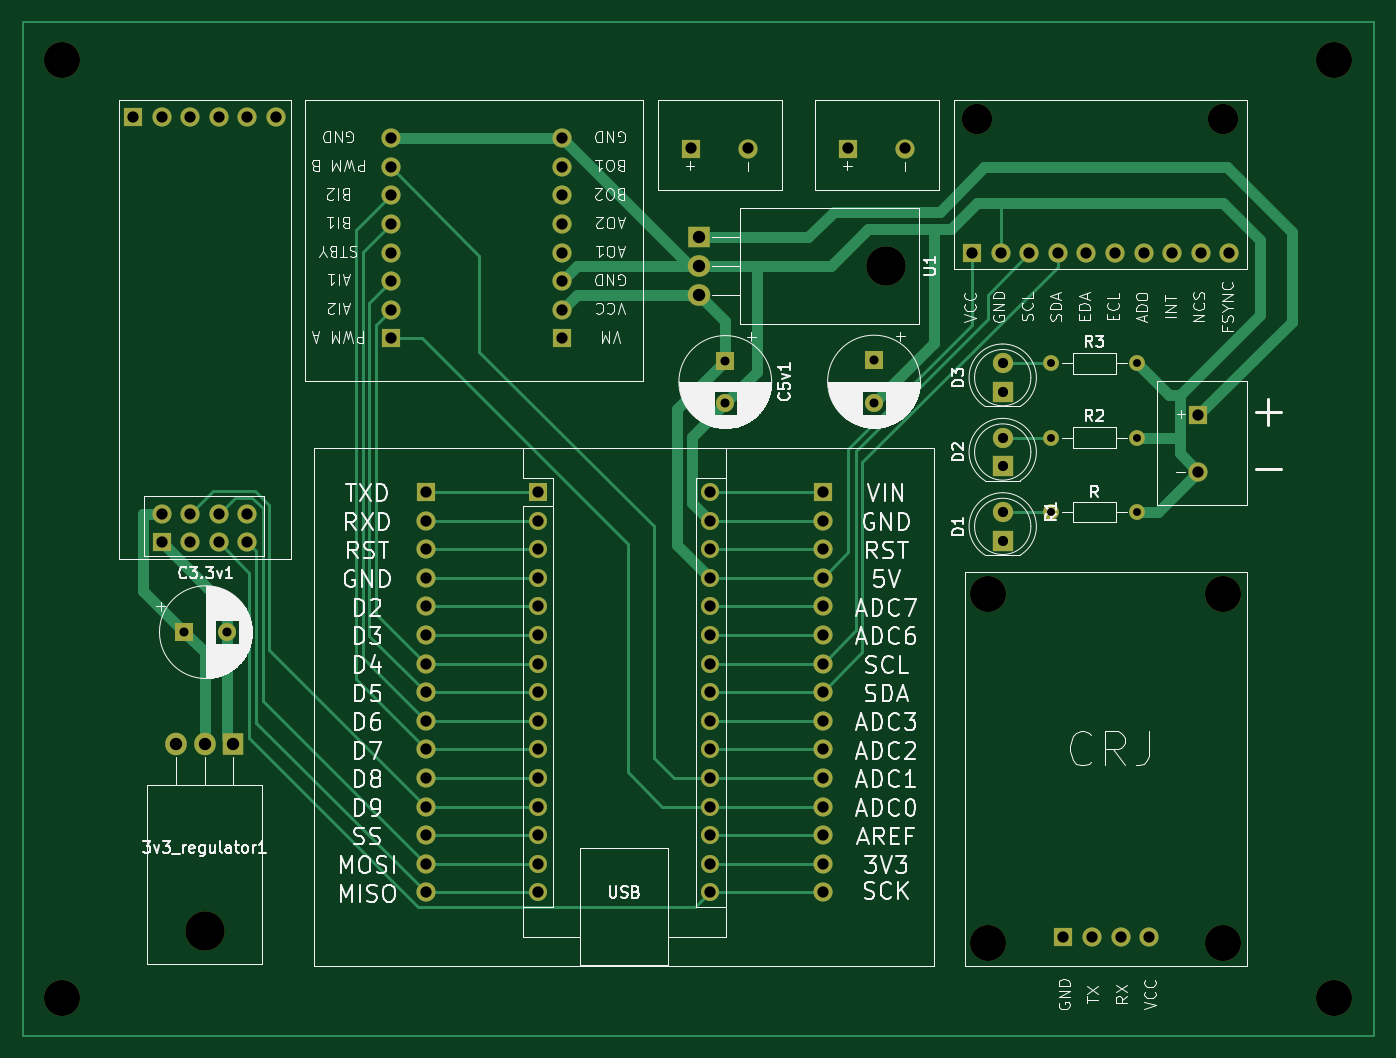
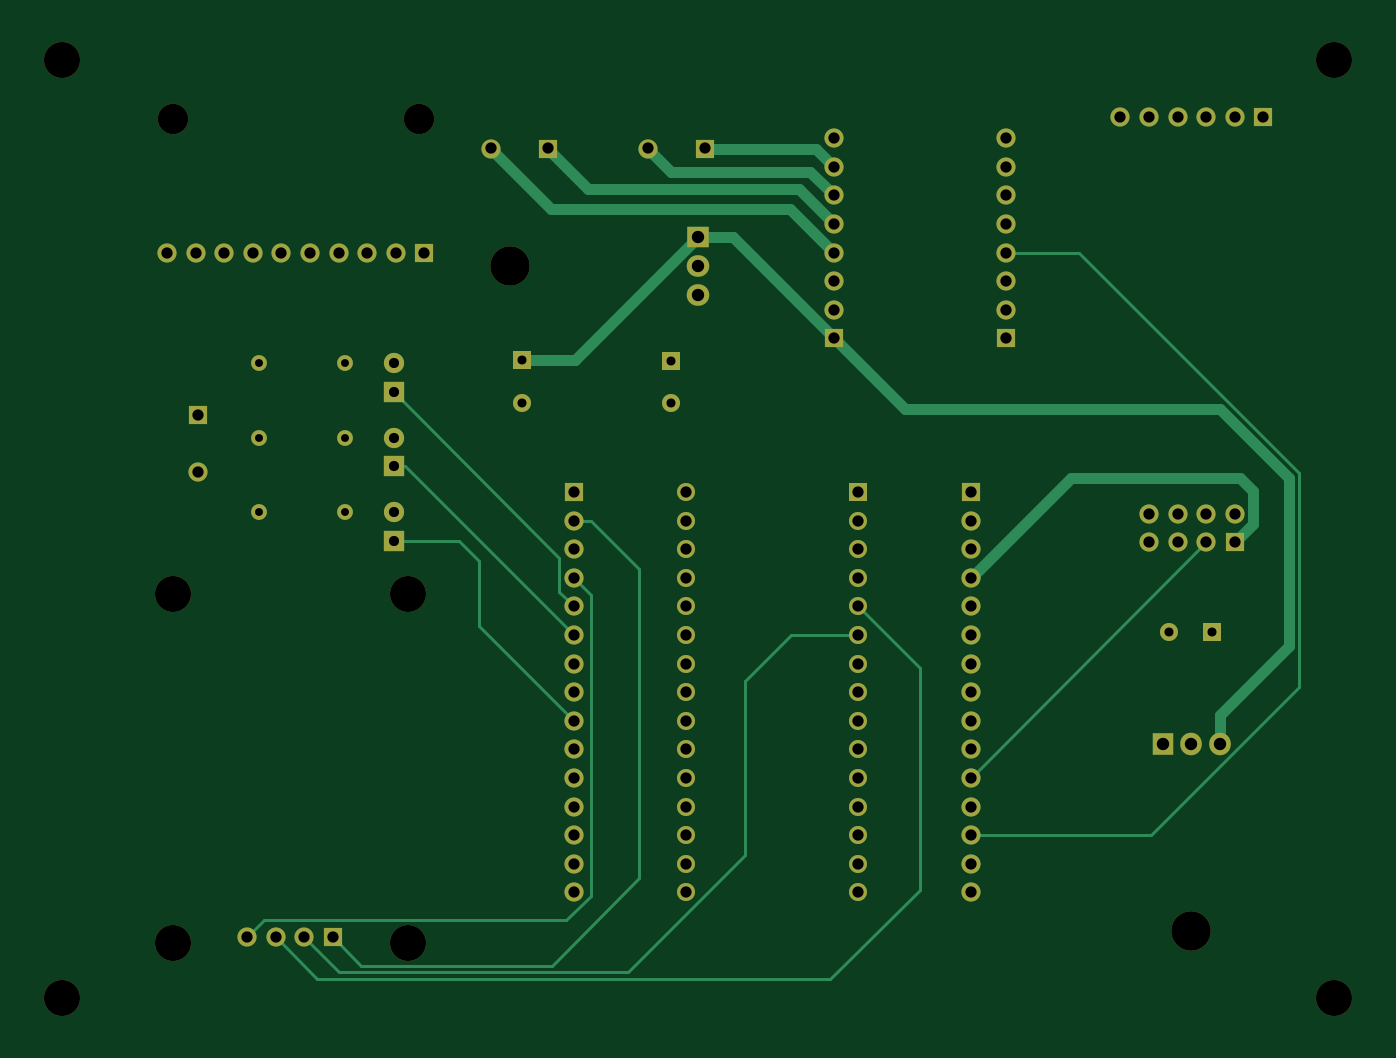
Circuit board: 11 layer files. Board 120.0 x 90.0 mm.
- bottom_copper: remote controll_v1-B_Cu.gbr (13714 bytes)
- bottom_mask: remote controll_v1-B_Mask.gbr (5656 bytes)
- paste: remote controll_v1-B_Paste.gbr (461 bytes)
- bottom_silk: remote controll_v1-B_Silkscreen.gbr (462 bytes)
- outline: remote controll_v1-Edge_Cuts.gbr (434 bytes)
- top_copper: remote controll_v1-F_Cu.gbr (19016 bytes)
- top_mask: remote controll_v1-F_Mask.gbr (5656 bytes)
- paste: remote controll_v1-F_Paste.gbr (461 bytes)
- top_silk: remote controll_v1-F_Silkscreen.gbr (142115 bytes)
- drill: remote controll_v1-NPTH.drl (631 bytes)
- drill: remote controll_v1-PTH.drl (2451 bytes)

=== bottom_copper: remote controll_v1-B_Cu.gbr (13714 bytes, source omitted) ===
=== bottom_mask: remote controll_v1-B_Mask.gbr (5656 bytes, source omitted) ===
=== paste: remote controll_v1-B_Paste.gbr ===
%TF.GenerationSoftware,KiCad,Pcbnew,8.0.3*%
%TF.CreationDate,2024-06-22T19:39:02+02:00*%
%TF.ProjectId,remote controll_v1,72656d6f-7465-4206-936f-6e74726f6c6c,rev?*%
%TF.SameCoordinates,Original*%
%TF.FileFunction,Paste,Bot*%
%TF.FilePolarity,Positive*%
%FSLAX46Y46*%
G04 Gerber Fmt 4.6, Leading zero omitted, Abs format (unit mm)*
G04 Created by KiCad (PCBNEW 8.0.3) date 2024-06-22 19:39:02*
%MOMM*%
%LPD*%
G01*
G04 APERTURE LIST*
G04 APERTURE END LIST*
M02*

=== bottom_silk: remote controll_v1-B_Silkscreen.gbr ===
%TF.GenerationSoftware,KiCad,Pcbnew,8.0.3*%
%TF.CreationDate,2024-06-22T19:39:02+02:00*%
%TF.ProjectId,remote controll_v1,72656d6f-7465-4206-936f-6e74726f6c6c,rev?*%
%TF.SameCoordinates,Original*%
%TF.FileFunction,Legend,Bot*%
%TF.FilePolarity,Positive*%
%FSLAX46Y46*%
G04 Gerber Fmt 4.6, Leading zero omitted, Abs format (unit mm)*
G04 Created by KiCad (PCBNEW 8.0.3) date 2024-06-22 19:39:02*
%MOMM*%
%LPD*%
G01*
G04 APERTURE LIST*
G04 APERTURE END LIST*
M02*

=== outline: remote controll_v1-Edge_Cuts.gbr ===
%TF.GenerationSoftware,KiCad,Pcbnew,8.0.3*%
%TF.CreationDate,2024-06-22T19:39:02+02:00*%
%TF.ProjectId,remote controll_v1,72656d6f-7465-4206-936f-6e74726f6c6c,rev?*%
%TF.SameCoordinates,Original*%
%TF.FileFunction,Profile,NP*%
%FSLAX46Y46*%
G04 Gerber Fmt 4.6, Leading zero omitted, Abs format (unit mm)*
G04 Created by KiCad (PCBNEW 8.0.3) date 2024-06-22 19:39:02*
%MOMM*%
%LPD*%
G01*
G04 APERTURE LIST*
G04 APERTURE END LIST*
M02*

=== top_copper: remote controll_v1-F_Cu.gbr (19016 bytes, source omitted) ===
=== top_mask: remote controll_v1-F_Mask.gbr ===
%TF.GenerationSoftware,KiCad,Pcbnew,8.0.3*%
%TF.CreationDate,2024-06-22T19:39:02+02:00*%
%TF.ProjectId,remote controll_v1,72656d6f-7465-4206-936f-6e74726f6c6c,rev?*%
%TF.SameCoordinates,Original*%
%TF.FileFunction,Soldermask,Top*%
%TF.FilePolarity,Negative*%
%FSLAX46Y46*%
G04 Gerber Fmt 4.6, Leading zero omitted, Abs format (unit mm)*
G04 Created by KiCad (PCBNEW 8.0.3) date 2024-06-22 19:39:02*
%MOMM*%
%LPD*%
G01*
G04 APERTURE LIST*
%ADD10C,1.400000*%
%ADD11O,1.400000X1.400000*%
%ADD12R,1.800000X1.800000*%
%ADD13C,1.800000*%
%ADD14C,2.700000*%
%ADD15R,1.700000X1.700000*%
%ADD16O,1.700000X1.700000*%
%ADD17C,3.200000*%
%ADD18R,1.600000X1.600000*%
%ADD19C,1.600000*%
%ADD20C,1.700000*%
%ADD21O,1.600000X1.600000*%
%ADD22O,3.500000X3.500000*%
%ADD23R,1.905000X2.000000*%
%ADD24O,1.905000X2.000000*%
%ADD25R,2.000000X1.905000*%
%ADD26O,2.000000X1.905000*%
G04 APERTURE END LIST*
D10*
%TO.C,R2*%
X221742000Y-96520000D03*
D11*
X229362000Y-96520000D03*
%TD*%
D12*
%TO.C,D2*%
X217424000Y-99065000D03*
D13*
X217424000Y-96525000D03*
%TD*%
D10*
%TO.C,R3*%
X221742000Y-89916000D03*
D11*
X229362000Y-89916000D03*
%TD*%
D14*
%TO.C,MPU1*%
X215146000Y-68179000D03*
X236990000Y-68179000D03*
D15*
X214689000Y-80117000D03*
D16*
X217229000Y-80117000D03*
X219769000Y-80117000D03*
X222309000Y-80117000D03*
X224849000Y-80117000D03*
X227389000Y-80117000D03*
X229929000Y-80117000D03*
X232469000Y-80117000D03*
X235009000Y-80117000D03*
X237549000Y-80117000D03*
%TD*%
D10*
%TO.C,R1*%
X221742000Y-103129000D03*
D11*
X229362000Y-103129000D03*
%TD*%
D15*
%TO.C,MOTOR_A1*%
X189738000Y-70839000D03*
D16*
X194818000Y-70839000D03*
%TD*%
D17*
%TO.C,GPS1*%
X216146000Y-141400000D03*
X236974000Y-141400000D03*
X216146000Y-110412000D03*
X236974000Y-110412000D03*
D15*
X222814000Y-140892000D03*
D16*
X225354000Y-140892000D03*
X227894000Y-140892000D03*
X230434000Y-140892000D03*
%TD*%
D15*
%TO.C,TB6612FNG1*%
X178308000Y-87711000D03*
D16*
X178308000Y-85171000D03*
X178308000Y-82631000D03*
X178308000Y-80091000D03*
X178308000Y-77551000D03*
X178308000Y-75011000D03*
X178308000Y-72471000D03*
X178308000Y-69931000D03*
D15*
X163068000Y-87711000D03*
D16*
X163068000Y-85171000D03*
X163068000Y-82631000D03*
X163068000Y-80091000D03*
X163068000Y-77551000D03*
X163068000Y-75011000D03*
X163068000Y-72471000D03*
X163068000Y-69931000D03*
%TD*%
D12*
%TO.C,D1*%
X217424000Y-105669000D03*
D13*
X217424000Y-103129000D03*
%TD*%
D17*
%TO.C,REF\u002A\u002A*%
X133858000Y-62992000D03*
%TD*%
D18*
%TO.C,C5v1*%
X192786000Y-89672000D03*
D19*
X192786000Y-93472000D03*
%TD*%
D15*
%TO.C,NRF1*%
X140178000Y-68059000D03*
D16*
X142718000Y-68059000D03*
X145258000Y-68059000D03*
X147798000Y-68059000D03*
X150338000Y-68059000D03*
X152878000Y-68059000D03*
D15*
X142718000Y-105797000D03*
D20*
X142718000Y-103257000D03*
X145258000Y-105797000D03*
X145258000Y-103257000D03*
X147798000Y-105797000D03*
X147798000Y-103257000D03*
X150338000Y-105797000D03*
X150338000Y-103257000D03*
%TD*%
D17*
%TO.C,REF\u002A\u002A*%
X246888000Y-62992000D03*
%TD*%
D15*
%TO.C,A1*%
X166182000Y-101346000D03*
D18*
X176181857Y-101346000D03*
D16*
X166182000Y-103886000D03*
D21*
X176181857Y-103886000D03*
D16*
X166182000Y-106426000D03*
D21*
X176181857Y-106426000D03*
D16*
X166182000Y-108966000D03*
D21*
X176181857Y-108966000D03*
D16*
X166182000Y-111506000D03*
D21*
X176181857Y-111506000D03*
D16*
X166182000Y-114046000D03*
D21*
X176181857Y-114046000D03*
D16*
X166182000Y-116586000D03*
D21*
X176181857Y-116586000D03*
D16*
X166182000Y-119126000D03*
D21*
X176181857Y-119126000D03*
D16*
X166182000Y-121666000D03*
D21*
X176181857Y-121666000D03*
D16*
X166182000Y-124206000D03*
D21*
X176181857Y-124206000D03*
D16*
X166182000Y-126746000D03*
D21*
X176181857Y-126746000D03*
D16*
X166182000Y-129286000D03*
D21*
X176181857Y-129286000D03*
D16*
X166182000Y-131826000D03*
D21*
X176181857Y-131826000D03*
D16*
X166182000Y-134366000D03*
D21*
X176181857Y-134366000D03*
D16*
X166182000Y-136906000D03*
D21*
X176181857Y-136906000D03*
X191421857Y-136906000D03*
D16*
X201422000Y-136906000D03*
D21*
X191421857Y-134366000D03*
D16*
X201422000Y-134366000D03*
D21*
X191421857Y-131826000D03*
D16*
X201422000Y-131826000D03*
D21*
X191421857Y-129286000D03*
D16*
X201422000Y-129286000D03*
D21*
X191421857Y-126746000D03*
D16*
X201422000Y-126746000D03*
D21*
X191421857Y-124206000D03*
D16*
X201422000Y-124206000D03*
D21*
X191421857Y-121666000D03*
D16*
X201422000Y-121666000D03*
D21*
X191421857Y-119126000D03*
D16*
X201422000Y-119126000D03*
D21*
X191421857Y-116586000D03*
D16*
X201422000Y-116586000D03*
D21*
X191421857Y-114046000D03*
D16*
X201422000Y-114046000D03*
D21*
X191421857Y-111506000D03*
D16*
X201422000Y-111506000D03*
D21*
X191421857Y-108966000D03*
D16*
X201422000Y-108966000D03*
D21*
X191421857Y-106426000D03*
D16*
X201422000Y-106426000D03*
D21*
X191421857Y-103886000D03*
D16*
X201422000Y-103886000D03*
D21*
X191421857Y-101346000D03*
D15*
X201422000Y-101346000D03*
%TD*%
%TO.C,MOTOR_B1*%
X203708000Y-70839000D03*
D16*
X208788000Y-70839000D03*
%TD*%
D17*
%TO.C,REF\u002A\u002A*%
X133858000Y-146304000D03*
%TD*%
D22*
%TO.C,3v3_regulator1*%
X146558000Y-140356000D03*
D23*
X149098000Y-123696000D03*
D24*
X146558000Y-123696000D03*
X144018000Y-123696000D03*
%TD*%
D18*
%TO.C,C3.3v1*%
X144755349Y-113792000D03*
D19*
X148555349Y-113792000D03*
%TD*%
D17*
%TO.C,REF\u002A\u002A*%
X246888000Y-146304000D03*
%TD*%
D15*
%TO.C,POWER_INPUT1*%
X234796000Y-94488000D03*
D16*
X234796000Y-99568000D03*
%TD*%
D22*
%TO.C,U1*%
X207074000Y-81280000D03*
D25*
X190414000Y-78740000D03*
D26*
X190414000Y-81280000D03*
X190414000Y-83820000D03*
%TD*%
D12*
%TO.C,D3*%
X217424000Y-92461000D03*
D13*
X217424000Y-89921000D03*
%TD*%
D18*
%TO.C,C12v1*%
X205994000Y-89637349D03*
D19*
X205994000Y-93437349D03*
%TD*%
M02*

=== paste: remote controll_v1-F_Paste.gbr ===
%TF.GenerationSoftware,KiCad,Pcbnew,8.0.3*%
%TF.CreationDate,2024-06-22T19:39:02+02:00*%
%TF.ProjectId,remote controll_v1,72656d6f-7465-4206-936f-6e74726f6c6c,rev?*%
%TF.SameCoordinates,Original*%
%TF.FileFunction,Paste,Top*%
%TF.FilePolarity,Positive*%
%FSLAX46Y46*%
G04 Gerber Fmt 4.6, Leading zero omitted, Abs format (unit mm)*
G04 Created by KiCad (PCBNEW 8.0.3) date 2024-06-22 19:39:02*
%MOMM*%
%LPD*%
G01*
G04 APERTURE LIST*
G04 APERTURE END LIST*
M02*

=== top_silk: remote controll_v1-F_Silkscreen.gbr (142115 bytes, source omitted) ===
=== drill: remote controll_v1-NPTH.drl ===
M48
; DRILL file {KiCad 8.0.3} date 2024-06-22T19:39:03+0200
; FORMAT={-:-/ absolute / inch / decimal}
; #@! TF.CreationDate,2024-06-22T19:39:03+02:00
; #@! TF.GenerationSoftware,Kicad,Pcbnew,8.0.3
; #@! TF.FileFunction,NonPlated,1,2,NPTH
FMAT,2
INCH
; #@! TA.AperFunction,NonPlated,NPTH,ComponentDrill
T1C0.1063
; #@! TA.AperFunction,NonPlated,NPTH,ComponentDrill
T2C0.1260
; #@! TA.AperFunction,NonPlated,NPTH,ComponentDrill
T3C0.1378
%
G90
G05
T1
X8.4703Y-2.6842
X9.3303Y-2.6842
T2
X5.27Y-2.48
X5.27Y-5.76
X8.5097Y-4.3469
X8.5097Y-5.5669
X9.3297Y-4.3469
X9.3297Y-5.5669
X9.72Y-2.48
X9.72Y-5.76
T3
X5.77Y-5.5258
X8.1525Y-3.2
M30

=== drill: remote controll_v1-PTH.drl ===
M48
; DRILL file {KiCad 8.0.3} date 2024-06-22T19:39:03+0200
; FORMAT={-:-/ absolute / inch / decimal}
; #@! TF.CreationDate,2024-06-22T19:39:03+02:00
; #@! TF.GenerationSoftware,Kicad,Pcbnew,8.0.3
; #@! TF.FileFunction,Plated,1,2,PTH
FMAT,2
INCH
; #@! TA.AperFunction,Plated,PTH,ComponentDrill
T1C0.0276
; #@! TA.AperFunction,Plated,PTH,ComponentDrill
T2C0.0315
; #@! TA.AperFunction,Plated,PTH,ComponentDrill
T3C0.0354
; #@! TA.AperFunction,Plated,PTH,ComponentDrill
T4C0.0394
; #@! TA.AperFunction,Plated,PTH,ComponentDrill
T5C0.0433
%
G90
G05
T1
X8.73Y-3.54
X8.73Y-3.8
X8.73Y-4.0602
X9.03Y-3.54
X9.03Y-3.8
X9.03Y-4.0602
T2
X5.699Y-4.48
X5.8486Y-4.48
X7.59Y-3.5304
X7.59Y-3.68
X8.11Y-3.529
X8.11Y-3.6786
T3
X8.56Y-3.5402
X8.56Y-3.6402
X8.56Y-3.8002
X8.56Y-3.9002
X8.56Y-4.0602
X8.56Y-4.1602
T4
X5.5188Y-2.6795
X5.6188Y-2.6795
X5.6188Y-4.0652
X5.6188Y-4.1652
X5.7188Y-2.6795
X5.7188Y-4.0652
X5.7188Y-4.1652
X5.8188Y-2.6795
X5.8188Y-4.0652
X5.8188Y-4.1652
X5.9188Y-2.6795
X5.9188Y-4.0652
X5.9188Y-4.1652
X6.0188Y-2.6795
X6.42Y-2.7532
X6.42Y-2.8532
X6.42Y-2.9532
X6.42Y-3.0532
X6.42Y-3.1532
X6.42Y-3.2532
X6.42Y-3.3532
X6.42Y-3.4532
X6.5426Y-3.99
X6.5426Y-4.09
X6.5426Y-4.19
X6.5426Y-4.29
X6.5426Y-4.39
X6.5426Y-4.49
X6.5426Y-4.59
X6.5426Y-4.69
X6.5426Y-4.79
X6.5426Y-4.89
X6.5426Y-4.99
X6.5426Y-5.09
X6.5426Y-5.19
X6.5426Y-5.29
X6.5426Y-5.39
X6.9363Y-3.99
X6.9363Y-4.09
X6.9363Y-4.19
X6.9363Y-4.29
X6.9363Y-4.39
X6.9363Y-4.49
X6.9363Y-4.59
X6.9363Y-4.69
X6.9363Y-4.79
X6.9363Y-4.89
X6.9363Y-4.99
X6.9363Y-5.09
X6.9363Y-5.19
X6.9363Y-5.29
X6.9363Y-5.39
X7.02Y-2.7532
X7.02Y-2.8532
X7.02Y-2.9532
X7.02Y-3.0532
X7.02Y-3.1532
X7.02Y-3.2532
X7.02Y-3.3532
X7.02Y-3.4532
X7.47Y-2.7889
X7.5363Y-3.99
X7.5363Y-4.09
X7.5363Y-4.19
X7.5363Y-4.29
X7.5363Y-4.39
X7.5363Y-4.49
X7.5363Y-4.59
X7.5363Y-4.69
X7.5363Y-4.79
X7.5363Y-4.89
X7.5363Y-4.99
X7.5363Y-5.09
X7.5363Y-5.19
X7.5363Y-5.29
X7.5363Y-5.39
X7.67Y-2.7889
X7.93Y-3.99
X7.93Y-4.09
X7.93Y-4.19
X7.93Y-4.29
X7.93Y-4.39
X7.93Y-4.49
X7.93Y-4.59
X7.93Y-4.69
X7.93Y-4.79
X7.93Y-4.89
X7.93Y-4.99
X7.93Y-5.09
X7.93Y-5.19
X7.93Y-5.29
X7.93Y-5.39
X8.02Y-2.7889
X8.22Y-2.7889
X8.4523Y-3.1542
X8.5523Y-3.1542
X8.6523Y-3.1542
X8.7523Y-3.1542
X8.7722Y-5.5469
X8.8523Y-3.1542
X8.8722Y-5.5469
X8.9523Y-3.1542
X8.9722Y-5.5469
X9.0523Y-3.1542
X9.0722Y-5.5469
X9.1523Y-3.1542
X9.2439Y-3.72
X9.2439Y-3.92
X9.2523Y-3.1542
X9.3523Y-3.1542
T5
X5.67Y-4.8699
X5.77Y-4.8699
X5.87Y-4.8699
X7.4966Y-3.1
X7.4966Y-3.2
X7.4966Y-3.3
M30
